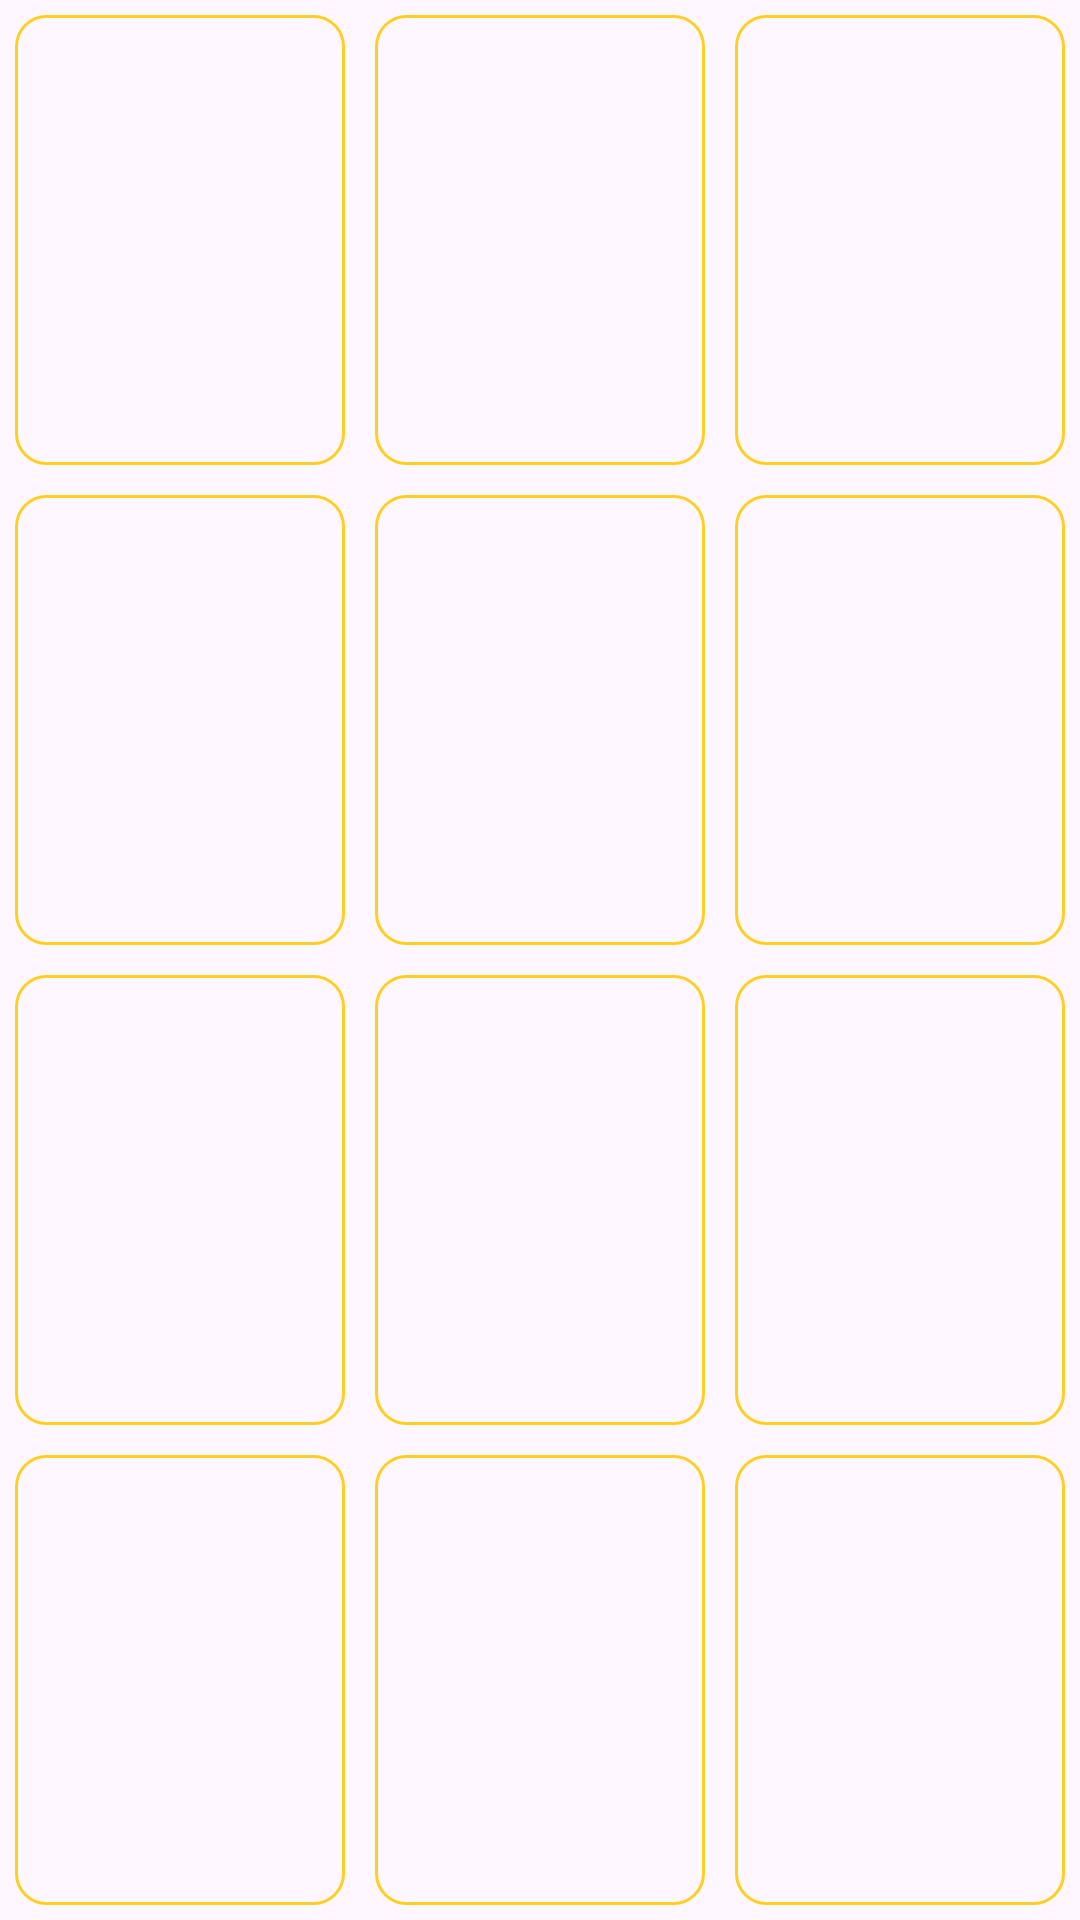

Reconstruct the res/layout file that produces this screen, plus the resources it refers to.
<!-- AndroidManifest.xml: application theme Theme.The2048 -->
<!-- res/layout/include_number_body.xml -->
<?xml version="1.0" encoding="utf-8"?>
<androidx.constraintlayout.widget.ConstraintLayout xmlns:android="http://schemas.android.com/apk/res/android"
    android:layout_width="match_parent"
    android:layout_height="match_parent">

    
    <LinearLayout
        android:layout_width="match_parent"
        android:layout_height="match_parent"
        android:orientation="vertical">
        
        <LinearLayout
            android:layout_width="match_parent"
            android:layout_height="match_parent"
            android:layout_weight="1"
            android:orientation="horizontal">
            <TextView
                android:id="@+id/tv_0"
                style="@style/rctBaseStyle"/>
            <TextView
                android:id="@+id/tv_1"
                style="@style/rctBaseStyle"/>
            <TextView
                android:id="@+id/tv_2"
                android:layout_width="match_parent"
                android:layout_height="match_parent"
                style="@style/rctBaseStyle"/>
        </LinearLayout>
        
        <LinearLayout
            android:layout_width="match_parent"
            android:layout_height="match_parent"
            android:layout_weight="1"
            android:orientation="horizontal">
            <TextView
                android:id="@+id/tv_3"
                style="@style/rctBaseStyle"/>
            <TextView
                android:id="@+id/tv_4"
                style="@style/rctBaseStyle"/>
            <TextView
                android:id="@+id/tv_5"
                style="@style/rctBaseStyle"/>
        </LinearLayout>
        
        <LinearLayout
            android:layout_width="match_parent"
            android:layout_height="match_parent"
            android:layout_weight="1"
            android:orientation="horizontal">
            <TextView
                android:id="@+id/tv_6"
                style="@style/rctBaseStyle"/>
            <TextView
                android:id="@+id/tv_7"
                style="@style/rctBaseStyle"/>
            <TextView
                android:id="@+id/tv_8"
                style="@style/rctBaseStyle"/>
        </LinearLayout>
        
        <LinearLayout
            android:layout_width="match_parent"
            android:layout_height="match_parent"
            android:layout_weight="1"
            android:orientation="horizontal">
            <TextView
                android:id="@+id/tv_9"
                android:layout_width="match_parent"
                android:layout_height="match_parent"
                style="@style/rctBaseStyle"/>
            <TextView
                android:id="@+id/tv_10"
                android:layout_width="match_parent"
                android:layout_height="match_parent"
                style="@style/rctBaseStyle"/>
            <TextView
                android:id="@+id/tv_11"
                android:layout_width="match_parent"
                android:layout_height="match_parent"
                style="@style/rctBaseStyle"/>
        </LinearLayout>
    </LinearLayout>



</androidx.constraintlayout.widget.ConstraintLayout>
<!-- resources referenced by this layout -->
<resources>
  <style name="rctBaseStyle">
          <item name="android:gravity">center</item>
          <item name="android:layout_width">match_parent</item>
          <item name="android:layout_height">match_parent</item>
          <item name="android:background">@drawable/draw_rct_corn6_strk1_aeaeae</item>
          <item name="android:textSize">20dp</item>
          <item name="android:textColor">@color/color_000000</item>
          <item name="android:layout_weight">1</item>
          <item name="android:layout_margin">5dp</item>
      </style>
  <style name="Theme.The2048" parent="Base.Theme.The2048" />
  <!-- drawable draw_rct_corn6_strk1_aeaeae (drawable) -->
  <?xml version="1.0" encoding="utf-8"?>
  <shape xmlns:android="http://schemas.android.com/apk/res/android"
      android:shape="rectangle">
      <corners android:radius="10dp" />
      <stroke
      android:width="1dp"
      android:color="@color/color_FFCF23" />
  
  </shape>
  <color name="color_000000">#000000</color>
  <style name="Base.Theme.The2048" parent="Theme.Material3.DayNight.NoActionBar">
          
          
      </style>
  <color name="color_FFCF23">#FFCF23</color>
</resources>
